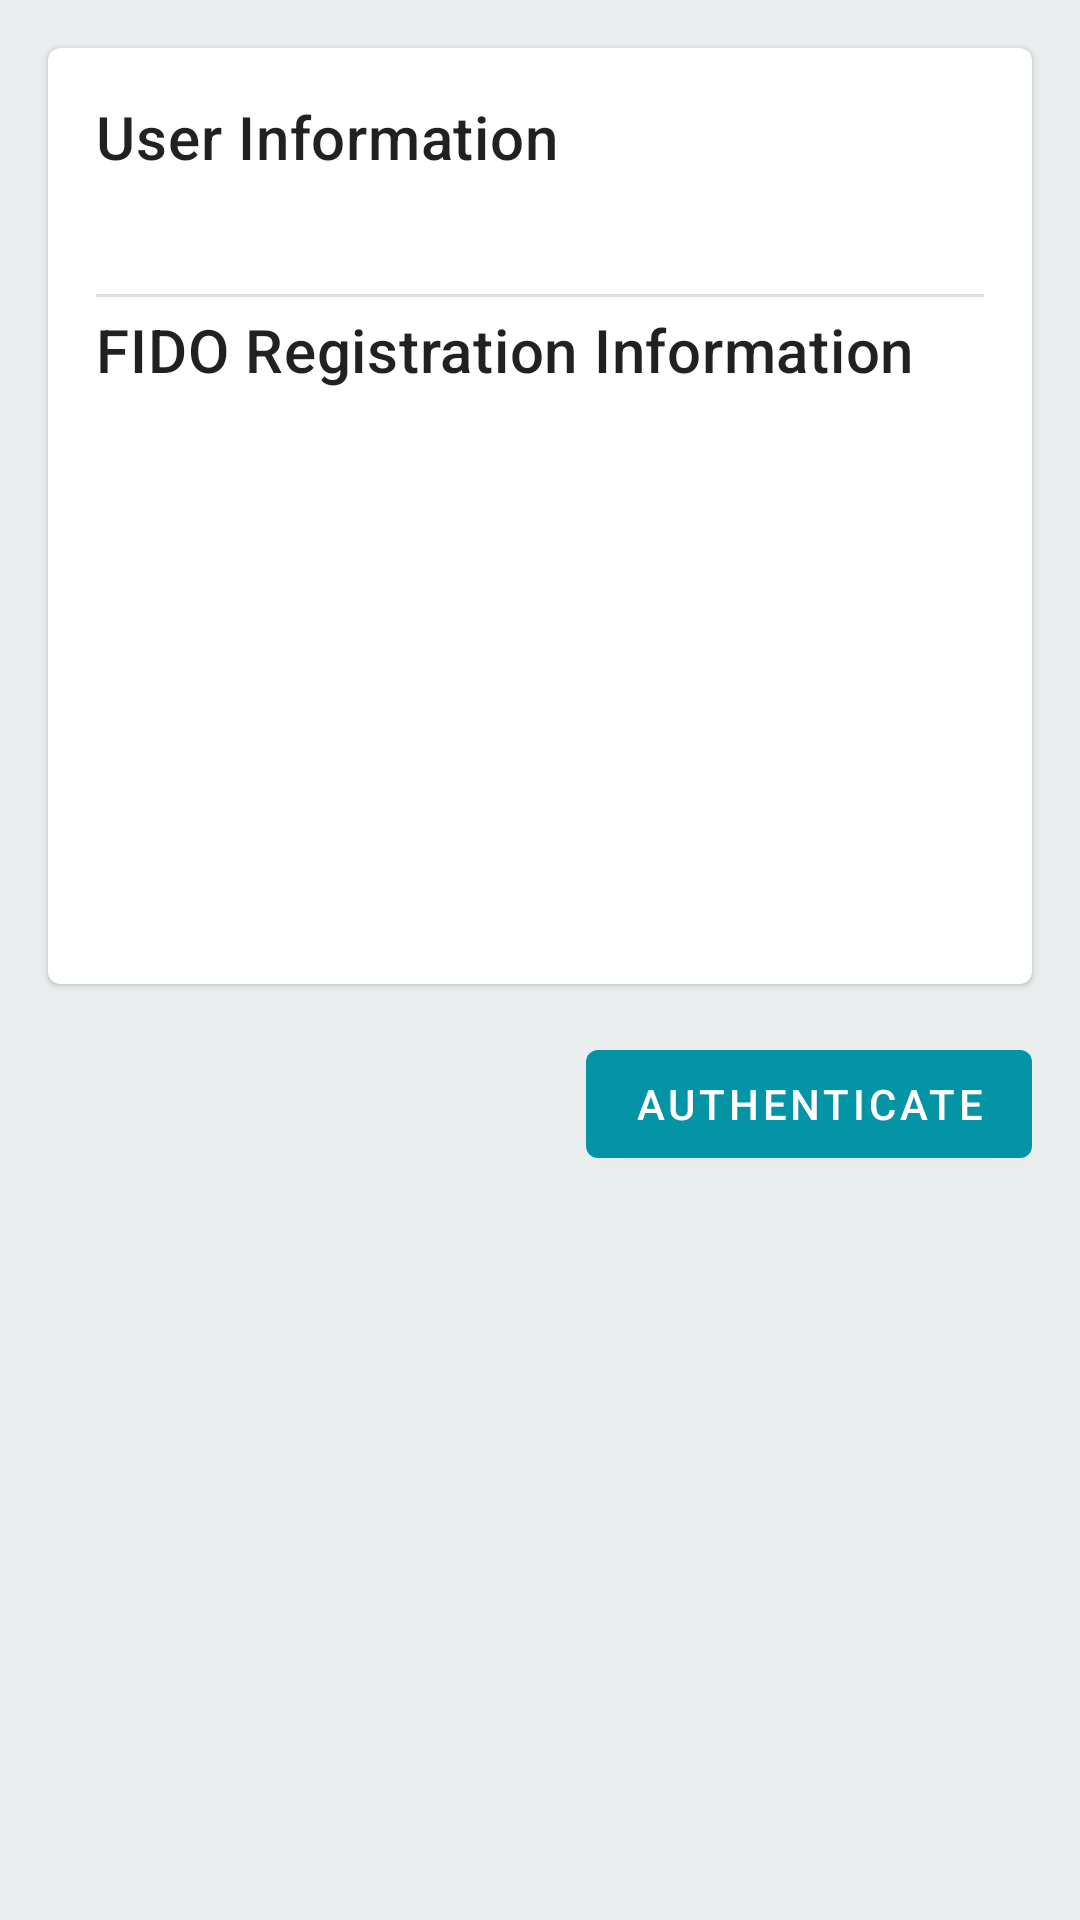

Produce the Android XML layout that renders to this screen, including the resource entries it uses.
<!-- AndroidManifest.xml: application theme AppTheme -->
<!-- res/layout/fragment_registered_fido_key.xml -->
<?xml version="1.0" encoding="utf-8"?>
<ScrollView
    xmlns:android="http://schemas.android.com/apk/res/android"
    xmlns:app="http://schemas.android.com/apk/res-auto"
    xmlns:tools="http://schemas.android.com/tools"
    android:layout_width="match_parent"
    android:layout_height="match_parent"
    android:background="@color/strongkeyLightGray"
    tools:context=".ui.RegisteredFidoKeyFragment">

    <LinearLayout
        android:layout_width="match_parent"
        android:layout_height="wrap_content"
        android:clipToPadding="false"
        android:orientation="vertical">

        <com.google.android.material.card.MaterialCardView
            android:id="@+id/card_registered_fido_key_info"
            android:layout_width="match_parent"
            android:layout_height="wrap_content"
            android:background="@color/colorAccent"
            android:layout_margin="16dp"
            app:contentPadding="16dp">

            <LinearLayout
                android:layout_width="match_parent"
                android:layout_height="wrap_content"
                android:clipToPadding="false"
                android:orientation="vertical">

                <TextView
                    android:id="@+id/user_information"
                    android:layout_width="wrap_content"
                    android:layout_height="wrap_content"
                    android:text="@string/label_user_info"
                    android:textAppearance="?attr/textAppearanceHeadline6" />

                <TextView
                    android:id="@+id/user_detail"
                    android:layout_width="wrap_content"
                    android:layout_height="wrap_content"
                    android:layout_marginTop="8dp"
                    android:layout_marginBottom="8dp"
                    android:textAppearance="?attr/textAppearanceBody2"
                    android:textColor="?android:attr/textColorSecondary" />

                <View
                    android:id="@+id/divider"
                    android:layout_width="match_parent"
                    android:layout_height="1dp"
                    android:layout_marginTop="4dp"
                    android:layout_marginBottom="4dp"
                    android:background="?android:attr/listDivider" />

                <TextView
                    android:id="@+id/fido_key_details"
                    android:layout_width="wrap_content"
                    android:layout_height="wrap_content"
                    android:text="@string/label_fido_registered_key_info"
                    android:textAppearance="?attr/textAppearanceHeadline6" />

                <TextView
                    android:id="@+id/fido_key_detail_body"
                    android:layout_width="wrap_content"
                    android:layout_height="wrap_content"
                    android:layout_marginTop="8dp"
                    android:layout_marginBottom="8dp"
                    android:textAppearance="?attr/textAppearanceBody2"
                    android:textColor="?android:attr/textColorSecondary" />

                <TextView
                    android:id="@+id/text_see_publickey_detail"
                    android:layout_width="wrap_content"
                    android:layout_height="wrap_content"
                    android:layout_marginTop="16dp"
                    android:layout_marginBottom="8dp"
                    android:textAppearance="?attr/textAppearanceButton"
                    android:textColor="@color/colorPrimary" />

                <TextView
                    android:id="@+id/text_see_client_data_json_detail"
                    android:layout_width="wrap_content"
                    android:layout_height="wrap_content"
                    android:layout_marginBottom="8dp"
                    android:textAppearance="?attr/textAppearanceButton"
                    android:textColor="@color/colorPrimary" />

                <TextView
                    android:id="@+id/text_see_authenticator_data_detail"
                    android:layout_width="wrap_content"
                    android:layout_height="wrap_content"
                    android:layout_marginBottom="8dp"
                    android:textAppearance="?attr/textAppearanceButton"
                    android:textColor="@color/colorPrimary" />

                <TextView
                    android:id="@+id/text_see_cbor_attestation_detail"
                    android:layout_width="wrap_content"
                    android:layout_height="wrap_content"
                    android:layout_marginBottom="8dp"
                    android:textAppearance="?attr/textAppearanceButton"
                    android:textColor="@color/colorPrimary" />

                <TextView
                    android:id="@+id/text_see_json_attestation_detail"
                    android:layout_width="wrap_content"
                    android:layout_height="wrap_content"
                    android:layout_marginBottom="4dp"
                    android:textAppearance="?attr/textAppearanceButton"
                    android:textColor="@color/colorPrimary" />

            </LinearLayout>
        </com.google.android.material.card.MaterialCardView>

        <androidx.constraintlayout.widget.ConstraintLayout
            android:layout_width="match_parent"
            android:layout_height="wrap_content"
            android:layout_marginHorizontal="16dp"
            android:orientation="horizontal"
            android:baselineAligned="false">

            <com.google.android.material.button.MaterialButton
                android:id="@+id/fido_authentication_button"
                style="@style/Widget.MaterialComponents.Button"
                android:text="@string/label_fido_authenticate"
                android:layout_width="wrap_content"
                android:layout_height="wrap_content"
                android:layout_gravity="end"
                android:layout_weight=".25"
                app:layout_constraintTop_toTopOf="parent"
                app:layout_constraintEnd_toEndOf="parent"/>

        </androidx.constraintlayout.widget.ConstraintLayout>

    </LinearLayout>

</ScrollView>
<!-- resources referenced by this layout -->
<resources>
  <color name="colorAccent">#a0edf6</color>
  <color name="colorPrimary">#0494a5</color>
  <color name="strongkeyLightGray">#E9EDEE</color>
  <string name="label_fido_authenticate">Authenticate</string>
  <string name="label_fido_registered_key_info">FIDO Registration Information</string>
  <string name="label_user_info">User Information</string>
  <style name="AppTheme" parent="Theme.MaterialComponents.Light.DarkActionBar">
          <item name="colorPrimary">@color/colorPrimary</item>
          <item name="colorPrimaryDark">@color/colorPrimaryDark</item>
          <item name="colorAccent">@color/colorAccent</item>
          <item name="android:statusBarColor">@color/black</item>
          <item name="snackbarStyle">@style/Widget.App.Snackbar</item>
          <item name="snackbarButtonStyle">@style/Widget.App.SnackbarButton</item>
      </style>
  <color name="colorPrimaryDark">#004054</color>
  <color name="black">#000000</color>
  <style name="Widget.App.Snackbar" parent="Widget.MaterialComponents.Snackbar">
          <item name="materialThemeOverlay">@style/ThemeOverlay.App.Snackbar</item>
          <item name="actionTextColorAlpha">1</item>
      </style>
  <style name="Widget.App.SnackbarButton" parent="Widget.MaterialComponents.Button.TextButton.Snackbar">
          <item name="android:textColor">@color/colorAccent</item>
      </style>
  <style name="ThemeOverlay.App.Snackbar" parent="">
          <item name="colorPrimary">@color/colorPrimary</item>
          <item name="colorOnSurface">@color/colorPrimaryDark</item>
      </style>
</resources>
